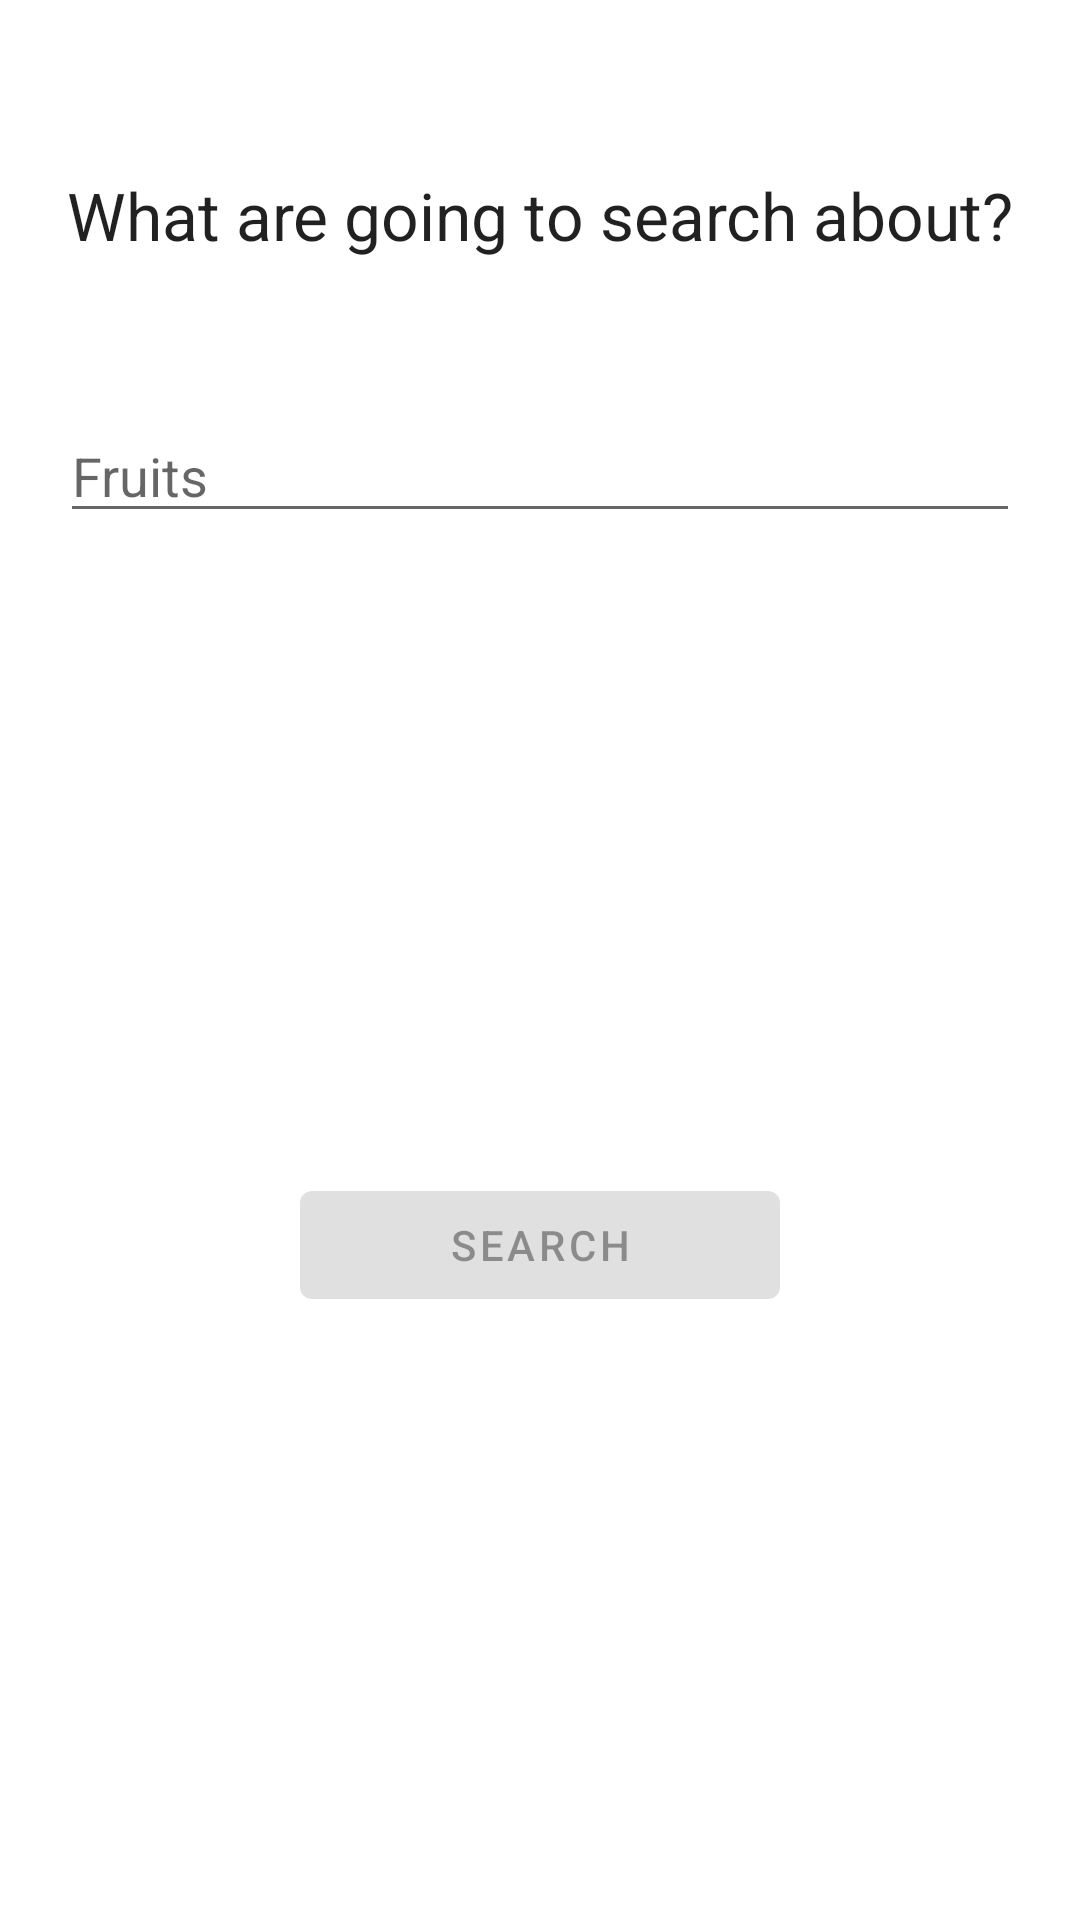

Layout XML and referenced resources for this Android screen:
<!-- AndroidManifest.xml: application theme Theme.PixaBayImageSearch -->
<!-- res/layout/dialog_search_input.xml -->
<?xml version="1.0" encoding="utf-8"?>
<androidx.constraintlayout.widget.ConstraintLayout xmlns:android="http://schemas.android.com/apk/res/android"
    xmlns:app="http://schemas.android.com/apk/res-auto"
    android:layout_width="match_parent"
    android:layout_height="wrap_content">

    <View
        android:id="@+id/viewClose"
        android:layout_width="32dp"
        android:layout_height="32dp"
        android:layout_marginTop="5dp"
        android:layout_marginEnd="5dp"
        android:background="@drawable/icon_background"
        app:layout_constraintEnd_toEndOf="parent"
        app:layout_constraintTop_toTopOf="parent" />

    <com.google.android.material.imageview.ShapeableImageView
        android:layout_width="24dp"
        android:layout_height="24dp"
        app:layout_constraintBottom_toBottomOf="@id/viewClose"
        app:layout_constraintEnd_toEndOf="@id/viewClose"
        app:layout_constraintStart_toStartOf="@id/viewClose"
        app:layout_constraintTop_toTopOf="@id/viewClose"
        app:srcCompat="@drawable/ic_close"
        app:tint="?attr/colorOnPrimary" />

    <com.google.android.material.textview.MaterialTextView
        android:id="@+id/header"
        style="@style/Theme.TextAppearance.TitleLarge"
        android:layout_width="wrap_content"
        android:layout_height="wrap_content"
        android:layout_marginTop="20dp"
        android:text="@string/what_are_going_to_search_about"
        app:layout_constraintEnd_toEndOf="parent"
        app:layout_constraintStart_toStartOf="parent"
        app:layout_constraintTop_toBottomOf="@id/viewClose" />

    <com.google.android.material.textfield.TextInputEditText
        android:id="@+id/searchInput"
        android:layout_width="match_parent"
        android:layout_height="wrap_content"
        android:layout_marginHorizontal="20dp"
        android:layout_marginTop="50dp"
        android:hint="@string/fruits"
        android:inputType="text"
        android:maxLength="15"
        app:layout_constraintEnd_toEndOf="parent"
        app:layout_constraintStart_toStartOf="parent"
        app:layout_constraintTop_toBottomOf="@id/header" />

    <com.google.android.material.button.MaterialButton
        android:id="@+id/primaryButton"
        android:layout_width="0dp"
        android:layout_height="wrap_content"
        android:layout_marginHorizontal="100dp"
        android:layout_marginTop="20dp"
        android:layout_marginBottom="8dp"
        android:enabled="false"
        android:text="@string/search"
        app:layout_constraintBottom_toBottomOf="parent"
        app:layout_constraintEnd_toEndOf="parent"
        app:layout_constraintStart_toStartOf="parent"
        app:layout_constraintTop_toBottomOf="@id/searchInput" />
</androidx.constraintlayout.widget.ConstraintLayout>
<!-- resources referenced by this layout -->
<resources>
  <string name="fruits">Fruits</string>
  <string name="search">Search</string>
  <string name="what_are_going_to_search_about">What are going to search about?</string>
  <style name="Theme.TextAppearance.TitleLarge" parent="TextAppearance.Material3.TitleLarge" />
  <style name="Theme.PixaBayImageSearch" parent="Theme.MaterialComponents.DayNight.DarkActionBar">
          
          <item name="colorPrimary">@color/purple_500</item>
          <item name="colorPrimaryDark">@color/purple_700</item>
          <item name="colorAccent">@color/teal_200</item>
          
      </style>
  <color name="purple_500">#FF6200EE</color>
  <color name="purple_700">#FF3700B3</color>
  <color name="teal_200">#FF03DAC5</color>
</resources>
